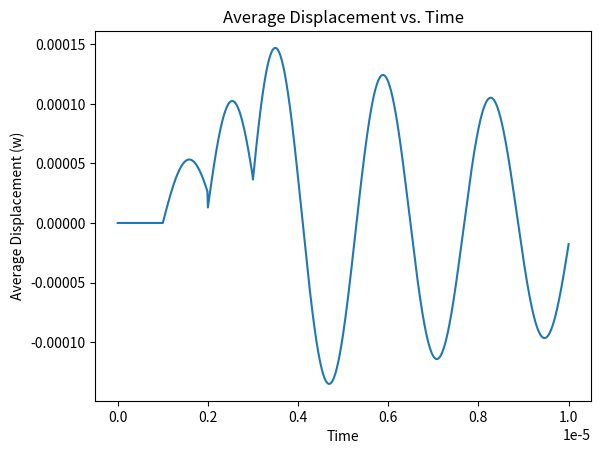
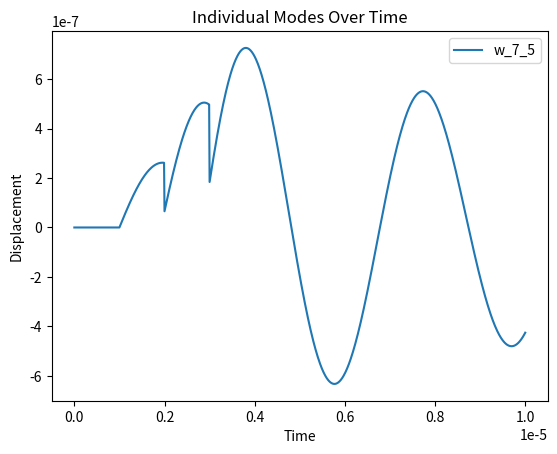

Generate these figures, in order, with matplotlib:
import numpy as np
import matplotlib.pyplot as plt
from scipy.integrate import solve_ivp
from scipy.fft import dst, idst

class membrane_response:
    def __init__(self, impulse_times, dt=1e-7, t_max=1e-5, a=0.005, b=0.005, modes=10, h=5e-8, rho=2850, sigma=250e6, eta=20):
        self.impulse_times = impulse_times
        self.dt = dt
        self.t_max = t_max
        self.a = a
        self.b = b
        self.h = h
        self.rho = rho # mass density (kg/m^3)
        self.sigma = sigma # in plane pressure (MPa)
        self.tension = self.h * self.sigma # tension (N/m)
        #self.alpha = alpha  # example value
        self.eta = eta  # damping coefficient (Pa/(m/s))
        self.mu = self.rho * self.h  # area mass density (kg/m^2)
        self.num_modes = modes
        self.alpha = self.eta / (2 * self.mu)
        self.p0 = 1.0  # pressure amplitude, should i adjust this later?
        self.x = np.linspace(0, a, 100)
        self.y = np.linspace(0, b, 100)
        self.X, self.Y = np.meshgrid(self.x, self.y) #check later, mgrid instead?


    # eigenfns
    def phi_mn(self, m, n):
        return (2 / np.sqrt(self.a * self.b)) * np.sin(m * np.pi * self.x / self.a) * np.sin(n * np.pi * self.y / self.b)

    # eigenvalues
    def eigvals(self, m, n, a, b):
        return np.sqrt((m * np.pi / a)**2 + (n * np.pi / b)**2)

    #  pressure spatial mode coefficients
    def p_smn(self, m, n, x0, x1, y0, y1, a, b):
        return (a / (m * np.pi)) * (np.cos(m * np.pi * x0 / a) - np.cos(m * np.pi * x1 / a)) * \
            (b / (n * np.pi)) * (np.cos(n * np.pi * y0 / b) - np.cos(n * np.pi * y1 / b))


    # looping through timesteps
    
    def calculate_response(self):
        t = np.arange(0, self.t_max, self.dt)
        w_total = np.zeros((len(t), self.X.shape[0], self.X.shape[1]))
        w_mn = np.zeros((len(t), self.num_modes, self.num_modes))
        last_impulse_index = 0
        A = 0.0 
        B = 0.0

        for t_index in range(len(t)):
            #print(t_index)
            current_time = t[t_index]
            #print('current time:', current_time) #debugging: this is making sure it enters the loop
            #print('impulse index: ', last_impulse_index) #debugging: this is seeing if it even find the next impulses
            #print('curr impulse time: ', self.impulse_times[last_impulse_index]) #debugging: debugging out of range error

            #w = np.zeros_like(self.X)
            for m in range(1, self.num_modes + 1):
                for n in range(1, self.num_modes + 1):
                    k = self.eigvals(m, n, self.a, self.b)
                    pS_mn = self.p_smn(m, n, 0, self.a, 0, self.b, self.a, self.b)
                    omega0_mn = np.sqrt(self.tension * k**2 / self.mu)
                    #print(self.alpha) 
                    omega_star = np.sqrt(omega0_mn**2 - self.alpha**2)
                    #print(omega_star/2*np.pi)

                # checking if current time against next impulse
                    #debugging that last_imp_index isn't being picked up: first if condition, when commented out, still outputs 0
                    if  (last_impulse_index + 1 < len(self.impulse_times) and \
                        (current_time >= self.impulse_times[last_impulse_index + 1])):
                        print("hello i am the debugger :D")

                        # shift time reference
                        t_shifted = self.impulse_times[last_impulse_index + 1] - self.impulse_times[last_impulse_index]
                        
                        # calculate initial conditions for wmn and wmn_dot at the time of the current impulse
                        wmn_init = np.exp(-self.alpha * t_shifted) * (A * np.cos(omega_star * t_shifted) + B * np.sin(omega_star * t_shifted))
                        wmn_dot_init_minus = np.exp(-self.alpha * t_shifted) * (B * omega_star * np.cos(omega_star * t_shifted) - \
                                                                                A * omega_star * np.sin(omega_star * t_shifted) - \
                                                                                A * self.alpha * np.cos(omega_star * t_shifted) - \
                                                                                B * self.alpha * np.sin(omega_star * t_shifted))

                        print("wmn init: ", wmn_init, "wmn dot: ", wmn_dot_init_minus)
                        # applying the velocity jump condition
                        wmn_dot_init = wmn_dot_init_minus + self.p0 * pS_mn / self.mu

                        # updating A and B, impulse index
                        A = wmn_init
                        B = (wmn_dot_init + self.alpha * wmn_init) / omega_star
                        last_impulse_index += 1

                        #debugging w_mn plots not changing even when w_mn changes:
                        print(A, B)

                    # calculating wmn at the current time with reference to the last impulse
                    t_shifted = current_time - self.impulse_times[last_impulse_index]
                    w_mn[t_index, m - 1, n - 1] = np.exp(-self.alpha * t_shifted) * (A * np.cos(omega_star * t_shifted) + B * np.sin(omega_star * t_shifted))
                    #print(w_mn[t_index, m - 1, n - 1])
                    w_total[t_index] = w_mn[t_index, m - 1, n - 1] * self.phi_mn(m, n)

        return t, w_total, w_mn

    
    def plot_displacement(self, w_total, t):
        plt.figure(figsize=(10, 6))
        for ti in range(0, len(t), int(len(t)/(10))): # adjust later, have the factor that len(t) is divided by depend on time steps
            plt.contourf(self.x, self.y, w_total[ti], levels=20, cmap='magma')
            plt.colorbar(label = 'Displacement')
            plt.title(f'Membrane Displacement Response at Time = {t[ti]:.2f} s')
            plt.xlabel('x')
            plt.ylabel('y')
            plt.savefig(f'displacement_{ti}.png', format="png")
            plt.show()


    # plotting the avg displacement as a function of time
    def plot_avg_displacement_vs_time(self, w_total, t):
        avg_displacement = np.mean(w_total, axis=(1, 2))
        plt.plot(t, avg_displacement)
        plt.xlabel('Time')
        plt.ylabel('Average Displacement (w)')
        plt.title('Average Displacement vs. Time')
        plt.savefig(f'avg_displacement_v_time.png', format="png")
        plt.show()

    # plotting the displacement as a function of time #this runs really slow rn
    def plot_displacement_vs_time(self, w_total, t):
        plt.figure()
        for i in range(0, len(self.x)):
            for j in range(0, len(self.y)):
                plt.plot(t, w_total[:, i, j], label=f'Point ({self.x[i]:.2f}, {self.y[j]:.2f})')
        plt.xlabel('Time (s)')
        plt.ylabel('Displacement')
        plt.title('Displacement vs Time')
        plt.legend()
        plt.savefig('displacement_vs_time.png', format="png")
        plt.show()


    # plotting the displacement along a given plane (e.g., y = b/2)
    def plot_cutout_along_plane(self, w_total, plane='y', value=0.5):
        plt.figure()
        if plane == 'y':
            idx = (np.abs(self.y - value)).argmin()
            for ti in range(len(t)):
                plt.plot(self.x, w_total[ti, idx, :], label=f'Time = {t[ti]:.2f}s') # fix label
            plt.xlabel('Distance along membrane (x)')
        elif plane == 'x':
            idx = (np.abs(self.x - value)).argmin()
            for ti in range(len(t)):
                plt.plot(self.y, w_total[ti, :, idx], label=f'Time = {t[ti]:.2f}s')
            plt.xlabel('Distance along membrane (y)')
        plt.ylabel('Displacement (w)')
        plt.title(f'Displacement along {plane}={value}')
        plt.legend()
        plt.savefig(f'displacement_{plane}_{value}_cutout_{ti}.png', format="png")
        plt.show()
    

    # plot individual modes over time (just w_1_1)
    def plot_individual_modes(self, w_mn, t, m, n):
        time_plot_arr = range(0, len(t))
        plt.figure()
        plt.plot(t, w_mn[time_plot_arr, m - 1, n - 1], label=f'w_{m}_{n}') #m,n and n,m plot the same
        plt.xlabel('Time')
        plt.ylabel('Displacement')
        plt.title('Individual Modes Over Time')
        plt.legend()
        plt.savefig('individual_modes_over_time.png', format="png")
        plt.show()


# calling membrane response
impulse_times = [0, 1e-6, 2e-6, 3e-6]
deflection = membrane_response(impulse_times, dt=1e-8)
t, w_total, w_mn = deflection.calculate_response()

#print(w_mn)

# plotting the results  #the plots take a bit to run
# this plot should be the main membrane response
#deflection.plot_displacement(w_total, t)

# calls the plotting fn for displacement v time
# commented out for now as this runs really slowly
#deflection.plot_displacement_vs_time(w_total, t)

# calls the plotting fn for avg displacement v time
deflection.plot_avg_displacement_vs_time(w_total, t)

# calls the plotting fn for cutout of the response
#cutout_line = (deflection.b)/2
#deflection.plot_cutout_along_plane(w_total, plane='y', value=cutout_line)

# uncomment to check individual modes of the displacement response
deflection.plot_individual_modes(w_mn, t, 7, 5)

"""
# testing old parameters again for debugging purposes
a = 1.0  # length of the membrane in x-direction (m)
b = 1.0  # length of the membrane in y-direction (m)
T = 1.0  # tension (N/m)
mu = 0.01  # area mass density (kg/m^2)
eta = 0.1  # damping coefficient (Pa/(m/s))
modes = 10  # number of modes to consider
t_max = 10.0  # simulation time (s)
dt = 0.01  # time step (s)
# dt = 1 #commented out for debugging
p0 = 1.0  # pressure amplitude
"""

"""
# parameters (most are inputted as default parameters for an instant of the membrane response class)
a = 0.005  # length of the membrane in x-direction (m)
b = 0.005  # length of the membrane in y-direction (m)
h = 5e-8 # membrane thickness
rho = 2850 # mass density (kg/m^3)
sigma = 250e6 # in plane pressure (MPa)
T = h * sigma  # tension (N/m)
mu = rho * h  # area mass density (kg/m^2)
eta = 0  # damping coefficient (Pa/(m/s))
modes = 10 # number of modes to consider    # prob try a lot more modes
t_max = 1e-5  # simulation time (s)
dt = 1e-6  # time step (s)
p0 = 1.0  # pressure amplitude # should i adjust this later?
"""